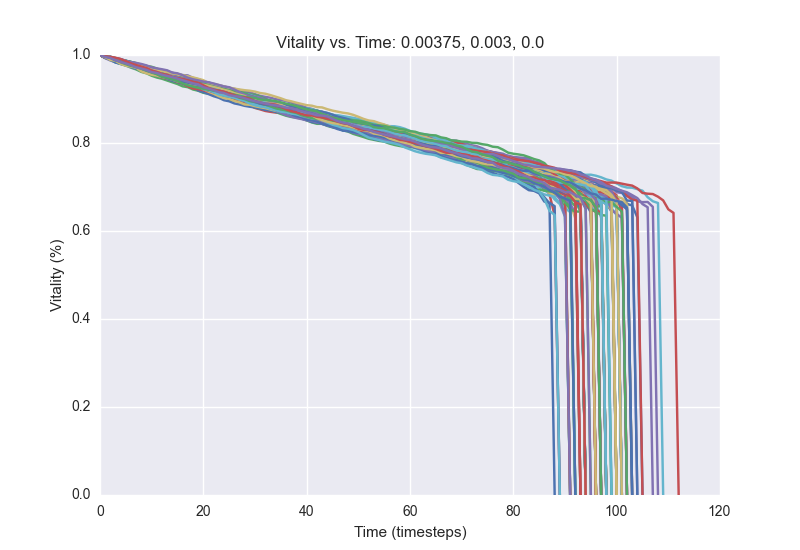

Data behind this chart, as committed beside it:
1.0, 0.9956, 0.992, 0.986, 0.9836, 0.98, 0.9748, 0.9688, 0.9652, 0.9636, 0.9612, 0.9588, 0.9564, 0.9532, 0.9488, 0.946, 0.9424, 0.9368, 0.9348, 0.93, 0.9276, 0.9256, 0.9224, 0.9184
1.0, 0.9972, 0.994, 0.99, 0.9864, 0.982, 0.9784, 0.9744, 0.9724, 0.9696, 0.9648, 0.9612, 0.9592, 0.9552, 0.952, 0.95, 0.9472, 0.9432, 0.9396, 0.9384, 0.9336, 0.9304, 0.9244, 0.922
1.0, 0.9964, 0.9896, 0.9864, 0.9816, 0.9796, 0.9764, 0.974, 0.9712, 0.9676, 0.966, 0.9632, 0.9596, 0.9576, 0.9536, 0.9524, 0.9484, 0.9436, 0.9396, 0.9372, 0.9316, 0.9296, 0.9284, 0.9288
1.0, 0.9976, 0.9952, 0.9896, 0.9864, 0.9824, 0.9788, 0.9764, 0.9744, 0.9732, 0.9708, 0.9676, 0.9644, 0.9616, 0.96, 0.9556, 0.9544, 0.9536, 0.948, 0.9432, 0.9392, 0.938, 0.9332, 0.9296
1.0, 0.9968, 0.9932, 0.9896, 0.9868, 0.9824, 0.978, 0.974, 0.9724, 0.968, 0.9656, 0.962, 0.9584, 0.9544, 0.952, 0.9496, 0.946, 0.9408, 0.9376, 0.9332, 0.9268, 0.9232, 0.9212, 0.92
1.0, 0.996, 0.9936, 0.9896, 0.984, 0.9812, 0.9764, 0.972, 0.9692, 0.964, 0.9612, 0.9544, 0.9504, 0.9456, 0.942, 0.9408, 0.9388, 0.9356, 0.9344, 0.932, 0.9296, 0.9256, 0.9212, 0.9184
1.0, 0.994, 0.9916, 0.9884, 0.9872, 0.9832, 0.9792, 0.9756, 0.9732, 0.9716, 0.9672, 0.9628, 0.9584, 0.9532, 0.9496, 0.9464, 0.944, 0.9412, 0.9368, 0.9352, 0.9324, 0.93, 0.9268, 0.9248
1.0, 0.9976, 0.9932, 0.9884, 0.9832, 0.9804, 0.9788, 0.9764, 0.9748, 0.9696, 0.9676, 0.9644, 0.9596, 0.956, 0.9528, 0.9492, 0.9428, 0.94, 0.9364, 0.9348, 0.9308, 0.9284, 0.9252, 0.9188
1.0, 0.9956, 0.9916, 0.988, 0.9828, 0.9816, 0.9788, 0.976, 0.9724, 0.9688, 0.9636, 0.9608, 0.9584, 0.9552, 0.9532, 0.9492, 0.9464, 0.9448, 0.9416, 0.9376, 0.934, 0.9312, 0.9268, 0.9228
1.0, 0.9956, 0.9916, 0.9872, 0.984, 0.9796, 0.976, 0.9704, 0.9684, 0.9652, 0.962, 0.9588, 0.9572, 0.9548, 0.9504, 0.9488, 0.9452, 0.9424, 0.9388, 0.9356, 0.9312, 0.9276, 0.926, 0.922
1.0, 0.9972, 0.9912, 0.9876, 0.9836, 0.9784, 0.974, 0.9712, 0.9656, 0.9628, 0.96, 0.9556, 0.952, 0.9464, 0.9428, 0.9396, 0.9376, 0.934, 0.9304, 0.9276, 0.9244, 0.92, 0.916, 0.914
1.0, 0.9956, 0.9932, 0.9888, 0.984, 0.982, 0.98, 0.9768, 0.9744, 0.9712, 0.9668, 0.9604, 0.9556, 0.9532, 0.9504, 0.948, 0.9452, 0.9412, 0.9396, 0.9372, 0.9348, 0.93, 0.926, 0.9232
1.0, 0.9964, 0.9936, 0.9888, 0.986, 0.9824, 0.978, 0.9736, 0.968, 0.9668, 0.964, 0.9616, 0.958, 0.9536, 0.95, 0.9448, 0.9428, 0.94, 0.9364, 0.932, 0.9292, 0.9268, 0.9256, 0.9232
1.0, 0.9964, 0.9928, 0.9872, 0.9848, 0.98, 0.976, 0.9728, 0.9712, 0.9672, 0.9628, 0.958, 0.9572, 0.9556, 0.952, 0.9468, 0.9436, 0.9392, 0.9356, 0.9324, 0.9296, 0.9268, 0.9236, 0.9216
1.0, 0.9964, 0.9932, 0.9908, 0.9888, 0.984, 0.9808, 0.9764, 0.9724, 0.9704, 0.9652, 0.9588, 0.9564, 0.9528, 0.952, 0.9468, 0.9432, 0.9416, 0.9392, 0.9344, 0.9328, 0.9296, 0.9248, 0.9192
1.0, 0.9964, 0.9936, 0.9916, 0.9888, 0.9856, 0.9828, 0.9792, 0.9748, 0.9712, 0.9648, 0.9624, 0.9572, 0.954, 0.9512, 0.9484, 0.946, 0.9444, 0.942, 0.9396, 0.9372, 0.9348, 0.932, 0.9312
1.0, 0.9976, 0.9944, 0.9904, 0.988, 0.9864, 0.984, 0.9812, 0.978, 0.9748, 0.9724, 0.9676, 0.9652, 0.962, 0.958, 0.9544, 0.952, 0.9468, 0.9436, 0.9392, 0.936, 0.9344, 0.9308, 0.9264
1.0, 0.9936, 0.9904, 0.9872, 0.9832, 0.98, 0.9776, 0.9724, 0.9704, 0.9672, 0.9628, 0.9592, 0.9548, 0.9504, 0.946, 0.9424, 0.9396, 0.9372, 0.9344, 0.9296, 0.9256, 0.9216, 0.9168, 0.9156
1.0, 0.9964, 0.9944, 0.992, 0.9892, 0.9844, 0.982, 0.98, 0.9764, 0.9744, 0.9688, 0.9644, 0.9616, 0.9588, 0.9532, 0.95, 0.9464, 0.9432, 0.9368, 0.9304, 0.9284, 0.926, 0.9212, 0.9176
1.0, 0.996, 0.9924, 0.9888, 0.9868, 0.982, 0.978, 0.9724, 0.968, 0.9644, 0.9604, 0.9572, 0.9536, 0.9528, 0.9508, 0.9476, 0.9448, 0.94, 0.936, 0.934, 0.9312, 0.9292, 0.9268, 0.9228
1.0, 0.9972, 0.9948, 0.9916, 0.988, 0.9844, 0.9808, 0.9756, 0.9712, 0.9688, 0.9676, 0.9648, 0.962, 0.9576, 0.954, 0.9492, 0.9468, 0.9424, 0.9404, 0.9372, 0.9344, 0.932, 0.93, 0.9268
1.0, 0.9972, 0.9936, 0.9896, 0.9852, 0.9804, 0.9784, 0.9756, 0.972, 0.9676, 0.9652, 0.962, 0.9604, 0.958, 0.9548, 0.9528, 0.9492, 0.9484, 0.9436, 0.9412, 0.9392, 0.9356, 0.9308, 0.9276
1.0, 0.9972, 0.994, 0.988, 0.9844, 0.9812, 0.9776, 0.974, 0.9724, 0.9688, 0.9656, 0.964, 0.9604, 0.9552, 0.9532, 0.952, 0.9472, 0.9428, 0.94, 0.9372, 0.9352, 0.9312, 0.9292, 0.9276
1.0, 0.9956, 0.99, 0.9868, 0.9836, 0.982, 0.9796, 0.978, 0.9732, 0.9664, 0.9636, 0.9596, 0.9548, 0.9512, 0.9484, 0.9452, 0.9428, 0.9408, 0.9376, 0.934, 0.9304, 0.9244, 0.918, 0.9156
1.0, 0.9976, 0.9948, 0.9896, 0.9868, 0.9824, 0.9764, 0.9732, 0.9696, 0.9648, 0.9608, 0.9576, 0.9548, 0.9504, 0.9496, 0.9476, 0.946, 0.9408, 0.9372, 0.9336, 0.9312, 0.9272, 0.9224, 0.9208
1.0, 0.9968, 0.9924, 0.988, 0.9844, 0.9808, 0.9784, 0.9736, 0.9708, 0.968, 0.9652, 0.9612, 0.9572, 0.954, 0.9488, 0.9452, 0.942, 0.9388, 0.9348, 0.9324, 0.9296, 0.928, 0.9244, 0.9208
1.0, 0.996, 0.9916, 0.9868, 0.9824, 0.9772, 0.974, 0.9708, 0.9652, 0.9628, 0.9612, 0.9596, 0.9548, 0.9512, 0.9472, 0.942, 0.9392, 0.9364, 0.9324, 0.928, 0.924, 0.918, 0.912, 0.9092
1.0, 0.996, 0.9928, 0.9904, 0.9856, 0.9812, 0.9784, 0.9708, 0.9676, 0.9648, 0.9628, 0.9608, 0.9572, 0.9524, 0.9476, 0.9416, 0.9388, 0.936, 0.9336, 0.9312, 0.9296, 0.9288, 0.9256, 0.9228
1.0, 0.9976, 0.9948, 0.9924, 0.9876, 0.9864, 0.9816, 0.9784, 0.9756, 0.9732, 0.97, 0.9648, 0.9604, 0.9568, 0.9524, 0.9468, 0.9432, 0.9408, 0.9384, 0.932, 0.9268, 0.9232, 0.9212, 0.9184
1.0, 0.9956, 0.992, 0.9884, 0.9848, 0.9796, 0.9748, 0.9712, 0.9688, 0.9636, 0.9596, 0.9564, 0.9528, 0.9488, 0.9456, 0.9436, 0.94, 0.936, 0.934, 0.9284, 0.9264, 0.9236, 0.9216, 0.9208
1.0, 0.9952, 0.992, 0.9884, 0.9856, 0.9816, 0.9768, 0.9732, 0.9688, 0.9668, 0.9628, 0.9612, 0.9552, 0.9508, 0.9488, 0.9432, 0.9404, 0.9356, 0.9332, 0.93, 0.9272, 0.9228, 0.9192, 0.914
1.0, 0.9968, 0.9924, 0.9892, 0.9864, 0.9832, 0.9808, 0.9788, 0.9732, 0.9704, 0.966, 0.9608, 0.9604, 0.9572, 0.9536, 0.952, 0.9476, 0.9452, 0.9428, 0.9408, 0.9388, 0.9368, 0.9332, 0.93
1.0, 0.9944, 0.9924, 0.9896, 0.9848, 0.98, 0.9768, 0.9732, 0.97, 0.9656, 0.9596, 0.9572, 0.9524, 0.9492, 0.9472, 0.9444, 0.9416, 0.9388, 0.9368, 0.9352, 0.9316, 0.9284, 0.9256, 0.9228
1.0, 0.9928, 0.9876, 0.9836, 0.9804, 0.9784, 0.9768, 0.9744, 0.9688, 0.9648, 0.96, 0.9536, 0.948, 0.9436, 0.94, 0.938, 0.9344, 0.9304, 0.9272, 0.924, 0.918, 0.9168, 0.9144, 0.9124
1.0, 0.9972, 0.996, 0.9908, 0.9872, 0.9844, 0.9792, 0.9772, 0.9716, 0.9672, 0.966, 0.9628, 0.9584, 0.954, 0.9496, 0.948, 0.9448, 0.9432, 0.9396, 0.9364, 0.9352, 0.93, 0.9272, 0.9232
1.0, 0.9976, 0.9968, 0.9912, 0.988, 0.9844, 0.9804, 0.9788, 0.9768, 0.9752, 0.9712, 0.9656, 0.9636, 0.9592, 0.9556, 0.9516, 0.9476, 0.944, 0.9392, 0.9352, 0.9324, 0.9296, 0.926, 0.9228
1.0, 0.9952, 0.9924, 0.9868, 0.9828, 0.9788, 0.976, 0.9692, 0.966, 0.9632, 0.9592, 0.9564, 0.9548, 0.9512, 0.948, 0.9452, 0.9428, 0.938, 0.9348, 0.9328, 0.93, 0.926, 0.9236, 0.9196
1.0, 0.9952, 0.99, 0.9836, 0.9796, 0.976, 0.9712, 0.9672, 0.9616, 0.9584, 0.9528, 0.9488, 0.946, 0.942, 0.938, 0.934, 0.9288, 0.9268, 0.9216, 0.9188, 0.914, 0.912, 0.9104, 0.9096
1.0, 0.9948, 0.99, 0.986, 0.9824, 0.9784, 0.9732, 0.9704, 0.9668, 0.9644, 0.9592, 0.9556, 0.9516, 0.9504, 0.9468, 0.9428, 0.9404, 0.9372, 0.9348, 0.9332, 0.9292, 0.9276, 0.9252, 0.92
1.0, 0.9956, 0.9912, 0.9868, 0.9848, 0.9808, 0.9764, 0.9728, 0.9676, 0.9648, 0.9616, 0.9572, 0.9552, 0.9504, 0.944, 0.9392, 0.9344, 0.93, 0.9268, 0.9224, 0.92, 0.9172, 0.9148, 0.9132
1.0, 0.9956, 0.99, 0.986, 0.9824, 0.9804, 0.9764, 0.9708, 0.9688, 0.966, 0.9632, 0.9604, 0.9556, 0.9512, 0.948, 0.9436, 0.9408, 0.9388, 0.9356, 0.9316, 0.93, 0.9268, 0.9228, 0.9192
1.0, 0.9956, 0.9888, 0.9844, 0.9824, 0.978, 0.9744, 0.9716, 0.9672, 0.9656, 0.9604, 0.9572, 0.9564, 0.954, 0.9476, 0.9464, 0.944, 0.9392, 0.9352, 0.934, 0.9292, 0.9264, 0.9224, 0.918
1.0, 0.9952, 0.9912, 0.988, 0.982, 0.9792, 0.9756, 0.9708, 0.9672, 0.9644, 0.9592, 0.9564, 0.9528, 0.9504, 0.9484, 0.9452, 0.9416, 0.9384, 0.9344, 0.9324, 0.93, 0.9276, 0.9252, 0.9224
1.0, 0.9972, 0.9944, 0.9916, 0.9892, 0.9868, 0.984, 0.9816, 0.974, 0.9708, 0.9704, 0.9676, 0.9656, 0.9636, 0.9584, 0.9564, 0.9536, 0.9508, 0.9472, 0.9452, 0.9408, 0.9356, 0.9324, 0.9292
1.0, 0.9972, 0.9932, 0.9892, 0.9836, 0.9808, 0.9752, 0.9728, 0.9688, 0.9624, 0.958, 0.9548, 0.9524, 0.9492, 0.9476, 0.9432, 0.9408, 0.9376, 0.9356, 0.9308, 0.9284, 0.9248, 0.9208, 0.9176
1.0, 0.9992, 0.9952, 0.9904, 0.9876, 0.9832, 0.9816, 0.976, 0.972, 0.9696, 0.966, 0.964, 0.9612, 0.9588, 0.9564, 0.9512, 0.9468, 0.944, 0.9396, 0.9384, 0.9372, 0.9316, 0.9304, 0.926
1.0, 0.998, 0.9948, 0.9908, 0.9872, 0.9816, 0.9776, 0.9748, 0.97, 0.966, 0.9632, 0.9584, 0.9548, 0.9528, 0.9484, 0.9436, 0.9404, 0.9392, 0.936, 0.9324, 0.93, 0.9292, 0.924, 0.9224
1.0, 0.9948, 0.9924, 0.9888, 0.9828, 0.9824, 0.9784, 0.974, 0.9704, 0.9676, 0.9604, 0.9576, 0.956, 0.9512, 0.946, 0.944, 0.9404, 0.938, 0.9356, 0.932, 0.93, 0.926, 0.9216, 0.918
1.0, 0.9948, 0.9904, 0.986, 0.9808, 0.978, 0.9736, 0.9708, 0.9664, 0.9632, 0.9588, 0.9544, 0.9504, 0.946, 0.9412, 0.9384, 0.9364, 0.932, 0.928, 0.9192, 0.9156, 0.9112, 0.9064, 0.9028
1.0, 0.9972, 0.9948, 0.9924, 0.9876, 0.984, 0.9812, 0.9776, 0.9764, 0.9732, 0.9704, 0.9676, 0.964, 0.96, 0.9576, 0.952, 0.9472, 0.9412, 0.9376, 0.9348, 0.9324, 0.9276, 0.9236, 0.9208
1.0, 0.9952, 0.9928, 0.988, 0.9848, 0.9776, 0.974, 0.9716, 0.966, 0.962, 0.9576, 0.9536, 0.9488, 0.9464, 0.9432, 0.9388, 0.9356, 0.9288, 0.924, 0.9224, 0.92, 0.916, 0.9124, 0.91
1.0, 0.9956, 0.9924, 0.9892, 0.9856, 0.9812, 0.978, 0.9724, 0.9696, 0.9684, 0.964, 0.9616, 0.96, 0.9564, 0.9516, 0.9504, 0.9468, 0.9452, 0.9424, 0.9392, 0.9348, 0.9324, 0.9284, 0.9272
1.0, 0.998, 0.9928, 0.9892, 0.9856, 0.9796, 0.9752, 0.9712, 0.9704, 0.966, 0.9636, 0.9596, 0.9568, 0.9536, 0.948, 0.9468, 0.9456, 0.942, 0.9392, 0.9368, 0.9324, 0.9272, 0.924, 0.9204
1.0, 0.9948, 0.9924, 0.9888, 0.9848, 0.9808, 0.978, 0.9748, 0.9708, 0.9656, 0.964, 0.9628, 0.9576, 0.954, 0.9488, 0.9452, 0.942, 0.9388, 0.9348, 0.9328, 0.9296, 0.9284, 0.9272, 0.9244
1.0, 0.9972, 0.994, 0.9872, 0.9836, 0.9792, 0.976, 0.9716, 0.9664, 0.962, 0.9572, 0.9556, 0.9528, 0.948, 0.9444, 0.9424, 0.938, 0.9316, 0.9296, 0.9272, 0.924, 0.9228, 0.9188, 0.9164
1.0, 0.9948, 0.9908, 0.9856, 0.9816, 0.9796, 0.9764, 0.9712, 0.9672, 0.9616, 0.9584, 0.9552, 0.952, 0.9476, 0.944, 0.9404, 0.9388, 0.9344, 0.9312, 0.9288, 0.9268, 0.9232, 0.9212, 0.9188
1.0, 0.996, 0.992, 0.9884, 0.9836, 0.9808, 0.9768, 0.972, 0.9692, 0.964, 0.9604, 0.9568, 0.9548, 0.9528, 0.9488, 0.9452, 0.9404, 0.9368, 0.934, 0.9316, 0.9308, 0.9284, 0.9256, 0.9236
1.0, 0.9956, 0.9932, 0.9896, 0.9868, 0.9844, 0.9792, 0.976, 0.9736, 0.97, 0.9684, 0.966, 0.9628, 0.9576, 0.9548, 0.9496, 0.944, 0.9424, 0.9372, 0.9328, 0.9296, 0.9244, 0.9216, 0.9176
1.0, 0.9964, 0.9928, 0.9868, 0.9832, 0.9812, 0.9768, 0.972, 0.9684, 0.964, 0.9604, 0.9556, 0.952, 0.948, 0.9436, 0.94, 0.9376, 0.9348, 0.9308, 0.9256, 0.9224, 0.9168, 0.912, 0.9064
1.0, 0.9948, 0.9904, 0.9836, 0.9796, 0.9764, 0.9728, 0.9692, 0.966, 0.9648, 0.962, 0.96, 0.9544, 0.952, 0.9468, 0.942, 0.9396, 0.9368, 0.932, 0.9272, 0.9232, 0.9196, 0.9164, 0.9144
1.0, 0.9968, 0.992, 0.9872, 0.9836, 0.9808, 0.9784, 0.9744, 0.9692, 0.9652, 0.9608, 0.9576, 0.9536, 0.9492, 0.9448, 0.9432, 0.94, 0.9352, 0.9312, 0.928, 0.9276, 0.9244, 0.9196, 0.9176
... 39 more rows
